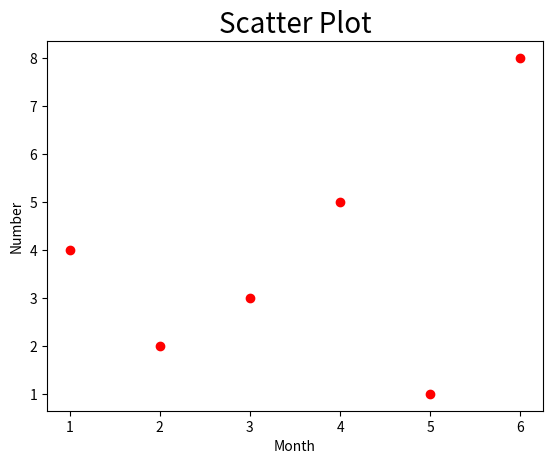

Python code for this plot:
import matplotlib.pyplot as plt

# Scatter Plot

x = [1,2,3,4,5,6]
y = [4,2,3,5,1,8]
plt.title('Scatter Plot', fontsize = 20)
plt.xlabel('Month')
plt.ylabel('Number')
# plt.scatter(x,y, color ='r')
plt.scatter(x,y, color ='r')

print(plt.show())
